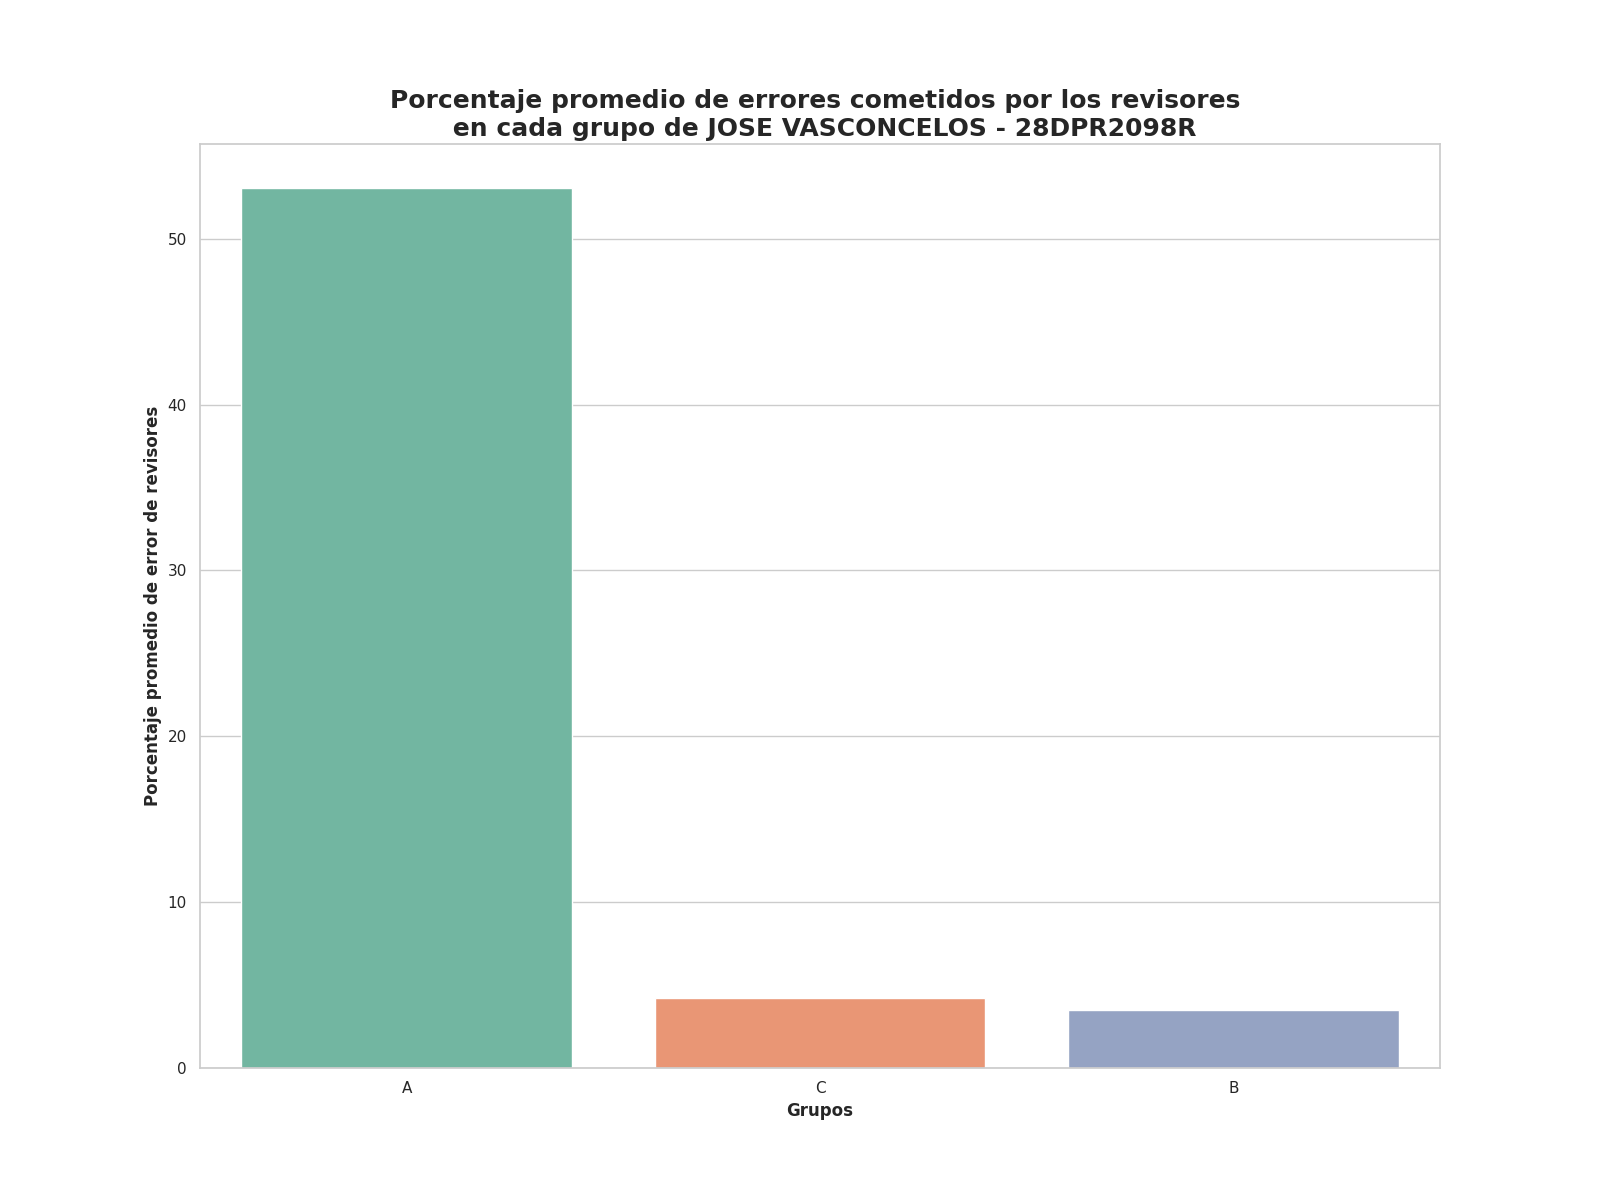

The file beside this chart, header and first rows:
Grupo, Porcentaje promedio de errores
A, 53.06
C, 4.23
B, 3.49
